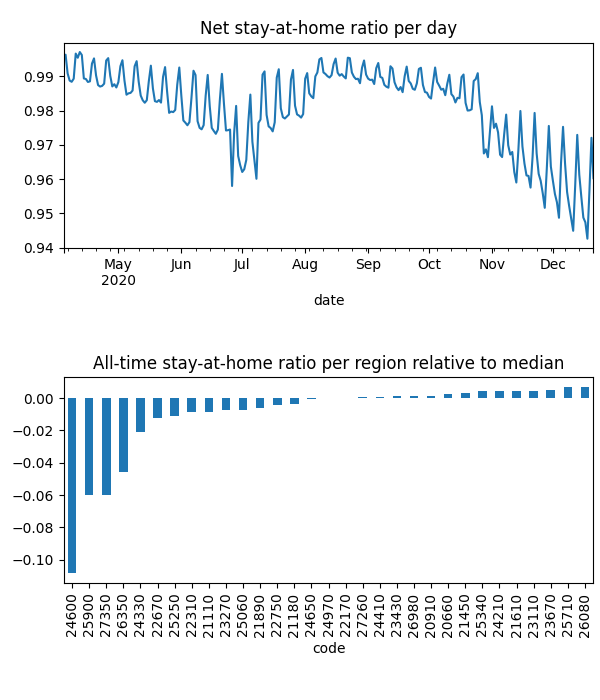

Data behind this chart, as committed beside it:
date, code, km, stay, weight, visit
2020-04-04, 20660, 1.932, 0.9993, 9.860745857923035e-05, 0.00998
2020-04-04, 20910, 1.929, 0.9993, 7.045034530275861e-05, 0.004992
2020-04-04, 21110, 2.137, 0.9985, 0.0001235, 0.02288
2020-04-04, 21180, 2.064, 0.9962, 0.0002422, 0.006046
2020-04-04, 21450, , 1.0, 0.0001219, 0.0
2020-04-04, 21610, 1.926, 0.9998, 0.0004067, 0.008244
2020-04-04, 21890, 1.932, 0.9973, 0.0001428, 0.00963
2020-04-04, 22170, 1.921, 0.9993, 0.0001612, 0.0
2020-04-04, 22310, 2.008, 0.9974, 0.0001258, 0.03254
2020-04-04, 22670, 1.942, 0.991, 0.0002225, 0.01952
2020-04-04, 22750, 1.923, 0.999, 0.0002572, 0.0
2020-04-04, 23110, 1.93, 1, 7.814900320405758e-05, 7.30752914684504e-05
2020-04-04, 23270, 2.218, 0.9973, 0.0002684, 0.01752
2020-04-04, 23430, 2.034, 0.9988, 0.0001437, 0.02258
2020-04-04, 23670, , 1.0, 0.0001578, 0.0
2020-04-04, 24210, , 1.0, 8.896629255005058e-05, 0.0
2020-04-04, 24330, 2.526, 0.9932, 0.0001017, 0.02439
2020-04-04, 24410, 1.93, 0.9994, 0.0001038, 0.0
2020-04-04, 24600, 2.848, 0.9662, 0.0002276, 0.297
2020-04-04, 24650, 2.028, 0.9965, 0.0001967, 0.0
2020-04-04, 24970, 1.928, 0.9984, 0.0001598, 0.008186
2020-04-04, 25060, 3.889, 0.999, 0.0001106, 0.01791
2020-04-04, 25250, 2.066, 0.9979, 0.0001649, 0.03784
2020-04-04, 25340, , 1.0, 0.0001469, 0.0
2020-04-04, 25710, , 1.0, 5.339560697667139e-05, 0.0
2020-04-04, 25900, 2.388, 0.9735, 0.000117, 0.2035
2020-04-04, 26080, , 1.0, 1.1586048987561154e-06, 0.0
2020-04-04, 26350, 2.106, 0.9848, 9.78747218219401e-05, 0.118
2020-04-04, 26980, 5.283, 0.9987, 0.0001345, 0.007526
2020-04-04, 27260, 1.928, 0.9993, 0.0003664, 0.0
2020-04-04, 27350, 2.091, 0.9793, 8.875936589197768e-05, 0.1316
2020-04-05, 20660, , 1.0, 9.831700222571678e-05, 0.0
2020-04-05, 20910, 3.363, 0.9992, 6.973865213558257e-05, 0.004678
2020-04-05, 21110, 3.538, 0.9982, 0.0001238, 0.009828
2020-04-05, 21180, 2.489, 0.9993, 0.0002392, 0.0
2020-04-05, 21450, , 1.0, 0.0001191, 0.0
2020-04-05, 21610, 1.926, 0.9997, 0.0004001, 0.004635
2020-04-05, 21890, 8.636, 0.9994, 0.0001427, 0.0
2020-04-05, 22170, , 1.0, 0.0001571, 0.0
2020-04-05, 22310, 2.625, 0.9974, 0.0001267, 0.02134
2020-04-05, 22670, 1.926, 0.9943, 0.0002192, 0.02377
2020-04-05, 22750, , 1.0, 0.0002518, 0.0
2020-04-05, 23110, 1.93, 1, 7.699101166521823e-05, 8.265980410591386e-05
2020-04-05, 23270, 2.137, 0.9991, 0.0002649, 0.01592
2020-04-05, 23430, 1.926, 0.9994, 0.0001424, 0.003667
2020-04-05, 23670, , 1.0, 0.0001555, 0.0
2020-04-05, 24210, , 1.0, 8.906847410834511e-05, 0.0
2020-04-05, 24330, 4.053, 0.9945, 0.0001014, 0.02544
2020-04-05, 24410, , 1.0, 0.0001019, 0.0
2020-04-05, 24600, 2.544, 0.9684, 0.0002253, 0.497
2020-04-05, 24650, 1.933, 0.9988, 0.0001928, 0.0
2020-04-05, 24970, , 1.0, 0.00016, 0.0
2020-04-05, 25060, 4.773, 0.998, 0.00011, 0.01244
2020-04-05, 25250, 4.639, 0.9963, 0.0001645, 0.007429
2020-04-05, 25340, , 1.0, 0.0001428, 0.0
2020-04-05, 25710, , 1.0, 5.33983662156009e-05, 0.0
2020-04-05, 25900, 2.853, 0.974, 0.0001176, 0.1921
2020-04-05, 26080, , 1.0, 1.1954529514290473e-06, 0.0
2020-04-05, 26350, 2.535, 0.9858, 9.849642079521267e-05, 0.09771
2020-04-05, 26980, 1.93, 0.9992, 0.000134, 0.0
... 8,062 more rows
